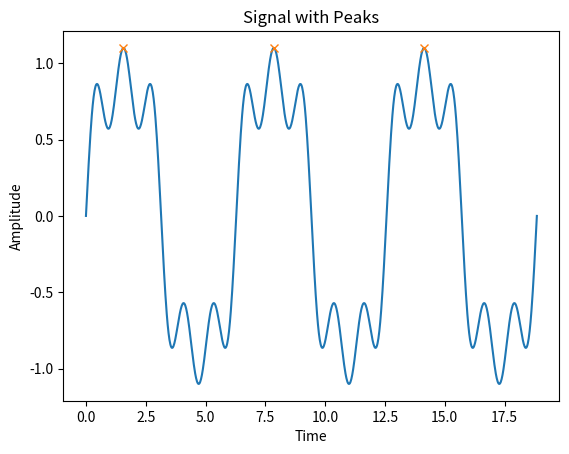

Python code for this plot:
import numpy as np
import matplotlib.pyplot as plt
from scipy.signal import find_peaks

# generate a signal with peaks
x = np.linspace(0, 6*np.pi, 1000)
signal = np.sin(x) + 0.2*np.sin(3*x) + 0.3*np.sin(5*x)

# detect the peaks
peaks, _ = find_peaks(signal, prominence=0.3)

print(peaks)

# plot the signal and peaks
plt.plot(x, signal)
plt.plot(x[peaks], signal[peaks], "x")
plt.xlabel("Time")
plt.ylabel("Amplitude")
plt.title("Signal with Peaks")
plt.show()